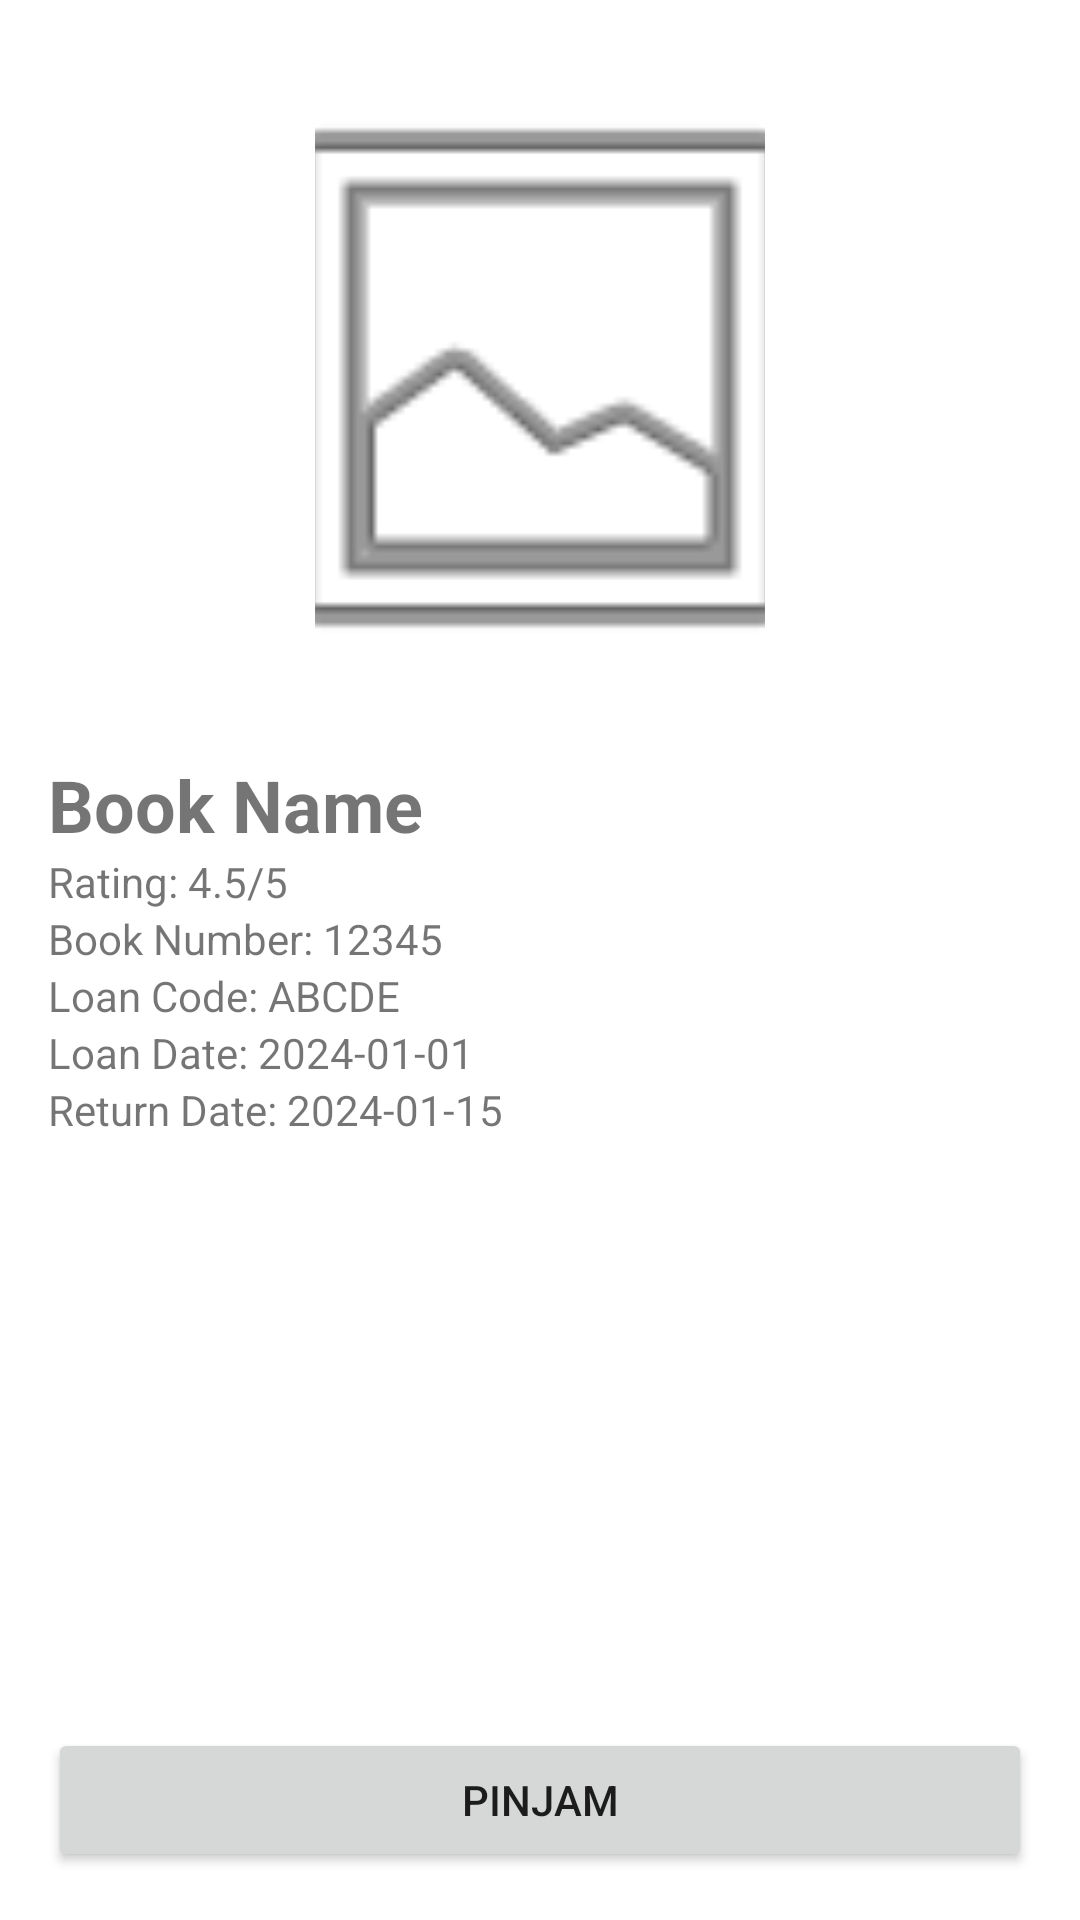

Produce the Android XML layout that renders to this screen, including the resource entries it uses.
<!-- AndroidManifest.xml: application theme Theme.LibroHub -->
<!-- res/layout/activity_book_details.xml -->
<?xml version="1.0" encoding="utf-8"?>
<RelativeLayout xmlns:android="http://schemas.android.com/apk/res/android"
    xmlns:app="http://schemas.android.com/apk/res-auto"
    xmlns:tools="http://schemas.android.com/tools"
    android:layout_width="match_parent"
    android:layout_height="match_parent"
    android:padding="16dp"
    tools:context=".BookDetailsActivity">

    <ScrollView
        android:layout_width="match_parent"
        android:layout_height="match_parent"
        android:layout_above="@+id/btnPinjam">

        <LinearLayout
            android:layout_width="match_parent"
            android:layout_height="wrap_content"
            android:orientation="vertical">

            <ImageView
                android:id="@+id/book_cover_detail"
                android:layout_width="150dp"
                android:layout_height="220dp"
                android:layout_gravity="center_horizontal"
                android:scaleType="centerCrop"
                android:src="@android:drawable/ic_menu_gallery"
                android:layout_marginBottom="16dp" />

            <TextView
                android:id="@+id/book_name_detail"
                android:layout_width="wrap_content"
                android:layout_height="wrap_content"
                android:text="Book Name"
                android:textSize="24sp"
                android:textStyle="bold" />

            <TextView
                android:id="@+id/book_rating_detail"
                android:layout_width="wrap_content"
                android:layout_height="wrap_content"
                android:text="Rating: 4.5/5" />

            <TextView
                android:id="@+id/book_number_detail"
                android:layout_width="wrap_content"
                android:layout_height="wrap_content"
                android:text="Book Number: 12345" />

            <TextView
                android:id="@+id/loan_code_detail"
                android:layout_width="wrap_content"
                android:layout_height="wrap_content"
                android:text="Loan Code: ABCDE" />

            <TextView
                android:id="@+id/loan_date_detail"
                android:layout_width="wrap_content"
                android:layout_height="wrap_content"
                android:text="Loan Date: 2024-01-01" />

            <TextView
                android:id="@+id/return_date_detail"
                android:layout_width="wrap_content"
                android:layout_height="wrap_content"
                android:text="Return Date: 2024-01-15" />

        </LinearLayout>
    </ScrollView>

    <Button
        android:id="@+id/btnPinjam"
        android:layout_width="match_parent"
        android:layout_height="wrap_content"
        android:layout_alignParentBottom="true"
        android:text="Pinjam" />

</RelativeLayout>
<!-- resources referenced by this layout -->
<resources>
  <style name="Theme.LibroHub" parent="Theme.MaterialComponents.DayNight.NoActionBar">
          
          <item name="colorPrimary">@color/primary_dark</item>
          <item name="colorPrimaryVariant">@color/primary_dark</item>
          <item name="colorOnPrimary">@color/white</item>
          
          <item name="colorSecondary">@color/primary_light</item>
          <item name="colorSecondaryVariant">@color/primary_light</item>
          <item name="colorOnSecondary">@color/black</item>
          
          <item name="android:statusBarColor">?attr/colorPrimaryVariant</item>
          
      </style>
  <color name="primary_dark">#00BCD4</color>
  <color name="white">#FFFFFFFF</color>
  <color name="primary_light">#B2EBF2</color>
  <color name="black">#FF000000</color>
</resources>
